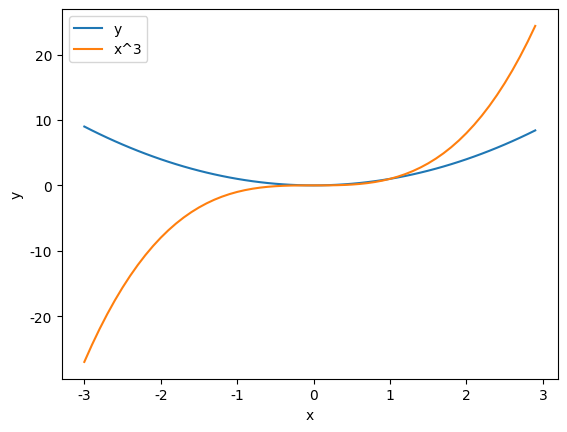
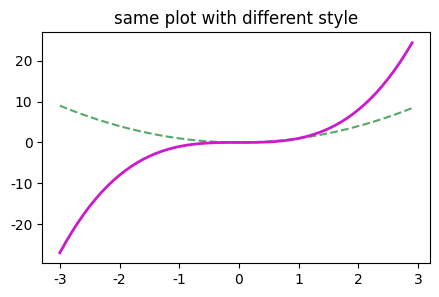
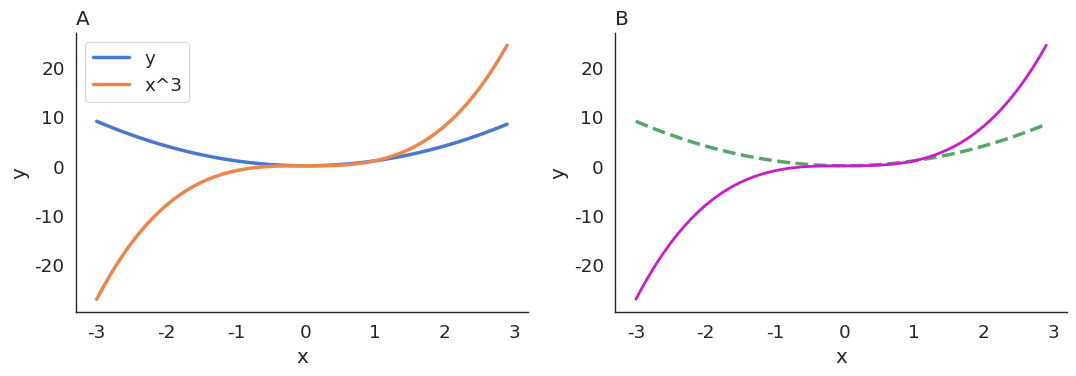

Python code for these plots, in order:
print("Hello World")

x=5 # This is a comment. This line defines x.
y=2
print("x =",x,"y =",y)

xInt=5
xFloat=5.0
xString="five"

x=[1,5,7]
print(x)
x[1]=3
print(x)

x=(1,5,7)
print(x)

x=5
y=x
y=10

a=[1,2,3]
b=a
b[0]=100

a=[1,2,3,4,5,6,7]
print(a[1:3])

a=[1,2,3,4,5,6,7]

# Put code here

for i in [1,2,3]:
  print(i)

for i in range(3):
  print(i)

def myMult(x,y):
  z=x*y
  return z

u=myMult(5,3)
print(u)

def OneTwoThree():
  return 1,2,3

v,w,x=OneTwoThree()
print(v,w,x)

import numpy as np
x=np.array([1,2,3])
print(x[1])

x=np.zeros(5) # An array containing five 0's
print(x)

y=np.ones(10) # An array containing ten 1's
print(y)

v=np.arange(2,5) # Just like range(5)
print(v)

w=np.arange(0,1,.1) # But with arange you can take non-integer steps.
print(w)

u=np.random.rand(3) # Three random numbers from U[0,1]
print(u)

z=np.random.randn(5) # Five random numbers from N(0,1)
print(z) 

a=np.array([10,20,30,40])
b=np.array([5,5,5,5])
b[a<=20]=1 # Find where a is <=20 and set the corresponding values of b to 1
print(b)



x=np.array([[1,2,3],[4,5,6]]) # Create a matrix by hand
print(x)

# For ones and zeros, you pass the size as a list.
x=np.ones((3,3)) 
print(x)

# For rand and randn, you just pass multiple arguments
x=np.random.rand(3,3)
print(x)

# Print the size of x using two different syntaxes
print(np.shape(x))
print(x.shape)

# To access elements, use two indices
print(x[0,2])

# You can also access multiple elements
print(x[0:2,0])

A=np.array([[1,2,3],[4,5,6],[5,5,5]])
B=np.ones((3,3))
x=np.array([7,8,9])
y=np.ones(3)

# Add two vectors or matrices (must have the same size)
print(x+y)
print(A+B)

# Element-wise multiplication
print(x*y)
print(A*B)

# Matrix-vector and matrix-matrix multiplication. Inner dimensions must agree
# unless applied to two vectors of the same size, in which case the 
# dot product is computed.
print(A@x)
print(A@B)
print(x@y) # dot product



# put code here



# import the timing function
from time import time as tm 

# Define the number of dimensions
n=200

# Generate random matrices A and B
A=np.random.randn(n,n)
B=np.random.randn(n,n)

### First Do matrix multiplication with nested loops
t1=tm()

C=np.zeros((n,n))

for j in range(n):
  for k in range(n):
    for i in range(n):
      C[j,k]=C[j,k]+A[j,i]*B[i,k]

t2=tm()
print("Time to compute product =",t2-t1,"seconds")

### Now do "vectorized matrix multplication using @ and time it






# Import matplotlib functions for plotting
import matplotlib.pyplot as plt

# Build vectors to plot
x=np.arange(-3,3,.1)
y=x**2

# Plot two curves on the same axis
plt.figure()
plt.plot(x,y,label='y')
plt.plot(x,x**3,label='x^3')
plt.legend()
plt.xlabel('x')
plt.ylabel('y')

# Now make another figure
plt.figure(figsize=(5,3))
plt.plot(x,y,'g--')
plt.plot(x,x**3,color=[.8,.1,.8],linewidth=2)
plt.title('same plot with different style')


plt.show()

import seaborn as sns

# Change some seaborn settings to make plots look nicer
sns.set(context='paper',style='white',font_scale=1.5,rc={"lines.linewidth":2.5})
sns.set_palette('muted')

# Build vectors to plot
x=np.arange(-3,3,.1)
y=x**2

# Make new figure with subplots
plt.subplots(1,2,figsize=(11,4))

# Build each subplot
plt.subplot(1,2,1)
plt.plot(x,y,label='y')
plt.plot(x,x**3,label='x^3')
plt.legend()
plt.xlabel('x')
plt.ylabel('y')
plt.title('A',loc='left')


plt.subplot(1,2,2)
plt.plot(x,y,'g--')
plt.plot(x,x**3,color=[.8,.1,.8],linewidth=2)
plt.xlabel('x')
plt.ylabel('y')
plt.title('B',loc='left')

# This keeps the subplots closer together
plt.tight_layout()

# This removes the top and right axes from plots
sns.despine()

